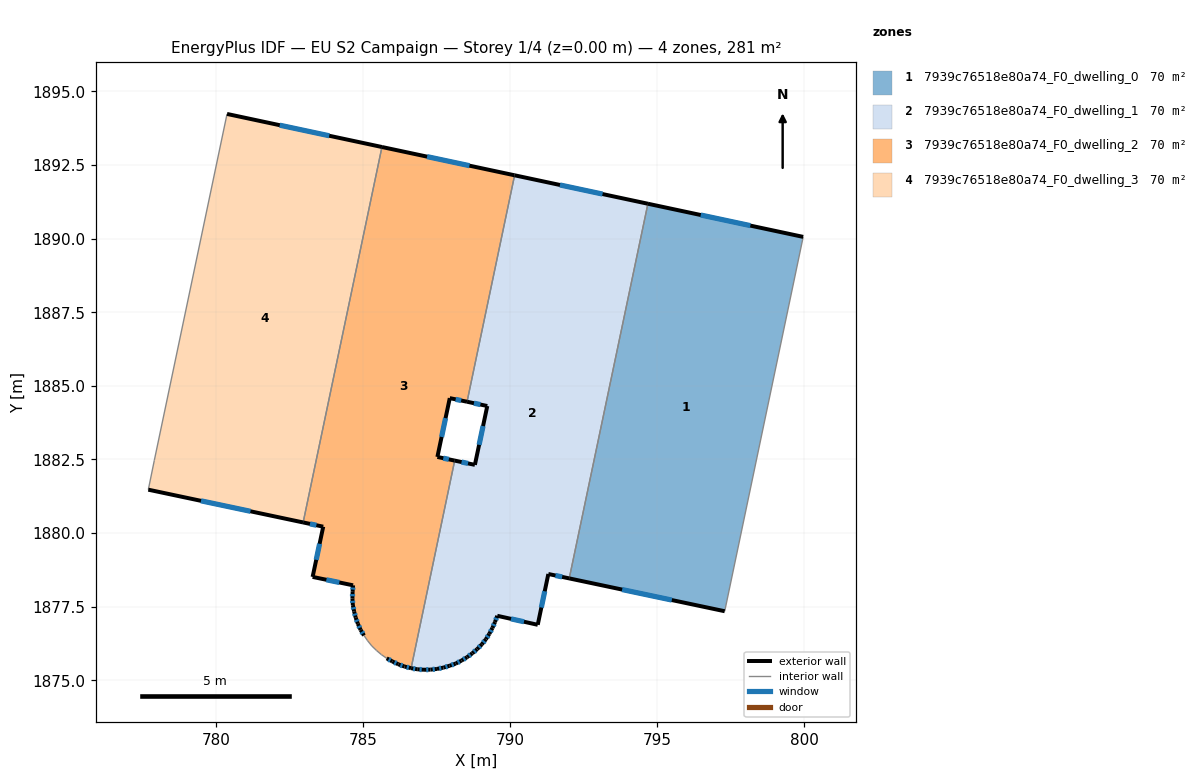
=== STOREY PLAN SPEC (per zone: floor XY polygon, exterior-wall plan segments, windows/doors) ===
zone 1: 7939c76518e80a74_F0_dwelling_0  (70.1 m²)
  floor: (799.96, 1890.06) (797.29, 1877.34) (792.01, 1878.46) (794.68, 1891.18)
  exterior wall: (799.96, 1890.06) – (794.68, 1891.18)  [5.4 m]
    window: (798.16, 1890.44) – (796.48, 1890.80)  [1.7 m²]
  exterior wall: (792.01, 1878.46) – (797.29, 1877.34)  [5.4 m]
    window: (793.81, 1878.08) – (795.49, 1877.72)  [1.7 m²]
  interior walls: 2
zone 2: 7939c76518e80a74_F0_dwelling_1  (70.1 m²)
  floor: (794.68, 1891.18) (792.01, 1878.46) (791.30, 1878.61) (790.94, 1876.88) (789.56, 1877.19) (789.49, 1876.98) (789.40, 1876.78) (789.29, 1876.57) (789.18, 1876.39) (789.04, 1876.22) (788.88, 1876.06) (788.72, 1875.91) (788.54, 1875.78) (788.35, 1875.67) (788.15, 1875.56) (787.94, 1875.49) (787.73, 1875.43) (787.52, 1875.38) (787.30, 1875.36) (787.08, 1875.36) (786.85, 1875.37) (786.64, 1875.41) (788.12, 1882.46) (788.80, 1882.32) (789.22, 1884.31) (788.54, 1884.46) (790.15, 1892.15)
  exterior wall: (789.18, 1876.39) – (789.29, 1876.57)  [0.2 m]
    window: (789.22, 1876.45) – (789.25, 1876.51)  [0.1 m²]
  exterior wall: (789.04, 1876.22) – (789.18, 1876.39)  [0.2 m]
    window: (789.09, 1876.28) – (789.13, 1876.33)  [0.1 m²]
  exterior wall: (788.88, 1876.06) – (789.04, 1876.22)  [0.2 m]
    window: (788.94, 1876.11) – (788.99, 1876.16)  [0.1 m²]
  exterior wall: (788.72, 1875.91) – (788.88, 1876.06)  [0.2 m]
    window: (788.77, 1875.96) – (788.83, 1876.01)  [0.1 m²]
  exterior wall: (788.54, 1875.78) – (788.72, 1875.91)  [0.2 m]
    window: (788.60, 1875.83) – (788.66, 1875.87)  [0.1 m²]
  exterior wall: (788.35, 1875.67) – (788.54, 1875.78)  [0.2 m]
    window: (788.41, 1875.71) – (788.47, 1875.74)  [0.1 m²]
  exterior wall: (788.15, 1875.56) – (788.35, 1875.67)  [0.2 m]
    window: (788.22, 1875.60) – (788.28, 1875.63)  [0.1 m²]
  exterior wall: (787.94, 1875.49) – (788.15, 1875.56)  [0.2 m]
    window: (788.01, 1875.52) – (788.08, 1875.54)  [0.1 m²]
  exterior wall: (787.73, 1875.43) – (787.94, 1875.49)  [0.2 m]
    window: (787.81, 1875.45) – (787.87, 1875.47)  [0.1 m²]
  exterior wall: (787.52, 1875.38) – (787.73, 1875.43)  [0.2 m]
    window: (787.59, 1875.40) – (787.66, 1875.41)  [0.1 m²]
  exterior wall: (787.30, 1875.36) – (787.52, 1875.38)  [0.2 m]
    window: (787.37, 1875.37) – (787.44, 1875.37)  [0.1 m²]
  exterior wall: (787.08, 1875.36) – (787.30, 1875.36)  [0.2 m]
    window: (787.15, 1875.36) – (787.22, 1875.36)  [0.1 m²]
  exterior wall: (786.85, 1875.37) – (787.08, 1875.36)  [0.2 m]
    window: (786.92, 1875.37) – (787.00, 1875.36)  [0.1 m²]
  exterior wall: (786.64, 1875.41) – (786.85, 1875.37)  [0.2 m]
    window: (786.71, 1875.40) – (786.78, 1875.38)  [0.1 m²]
  exterior wall: (788.80, 1882.32) – (788.12, 1882.46)  [0.7 m]
    window: (788.57, 1882.36) – (788.35, 1882.41)  [0.2 m²]
  exterior wall: (789.22, 1884.31) – (788.80, 1882.32)  [2.0 m]
    window: (789.08, 1883.63) – (788.95, 1883.00)  [0.6 m²]
  exterior wall: (788.54, 1884.46) – (789.22, 1884.31)  [0.7 m]
    window: (788.77, 1884.41) – (788.99, 1884.36)  [0.2 m²]
  exterior wall: (794.68, 1891.18) – (790.15, 1892.15)  [4.6 m]
    window: (793.14, 1891.51) – (791.69, 1891.82)  [1.4 m²]
  exterior wall: (791.30, 1878.61) – (792.01, 1878.46)  [0.7 m]
    window: (791.54, 1878.56) – (791.77, 1878.51)  [0.2 m²]
  exterior wall: (790.94, 1876.88) – (791.30, 1878.61)  [1.8 m]
    window: (791.06, 1877.47) – (791.18, 1878.02)  [0.5 m²]
  exterior wall: (789.56, 1877.19) – (790.94, 1876.88)  [1.4 m]
    window: (790.03, 1877.08) – (790.47, 1876.99)  [0.4 m²]
  exterior wall: (789.49, 1876.98) – (789.56, 1877.19)  [0.2 m]
    window: (789.51, 1877.05) – (789.54, 1877.12)  [0.1 m²]
  exterior wall: (789.40, 1876.78) – (789.49, 1876.98)  [0.2 m]
    window: (789.43, 1876.84) – (789.46, 1876.91)  [0.1 m²]
  exterior wall: (789.29, 1876.57) – (789.40, 1876.78)  [0.2 m]
    window: (789.33, 1876.64) – (789.36, 1876.71)  [0.1 m²]
  interior walls: 3
zone 3: 7939c76518e80a74_F0_dwelling_2  (70.1 m²)
  floor: (790.15, 1892.15) (788.54, 1884.46) (787.95, 1884.58) (787.53, 1882.58) (788.12, 1882.46) (786.64, 1875.41) (786.41, 1875.46) (786.20, 1875.54) (786.00, 1875.64) (785.81, 1875.74) (785.63, 1875.87) (785.46, 1876.01) (785.30, 1876.16) (785.16, 1876.34) (785.04, 1876.52) (784.92, 1876.71) (784.83, 1876.92) (784.76, 1877.12) (784.70, 1877.33) (784.66, 1877.55) (784.64, 1877.77) (784.65, 1878.00) (784.67, 1878.22) (783.29, 1878.51) (783.65, 1880.21) (782.97, 1880.36) (785.65, 1893.11)
  exterior wall: (786.00, 1875.64) – (786.20, 1875.54)  [0.2 m]
    window: (786.07, 1875.60) – (786.13, 1875.57)  [0.1 m²]
  exterior wall: (785.81, 1875.74) – (786.00, 1875.64)  [0.2 m]
    window: (785.87, 1875.71) – (785.94, 1875.67)  [0.1 m²]
  exterior wall: (784.92, 1876.71) – (785.04, 1876.52)  [0.2 m]
    window: (784.96, 1876.64) – (785.00, 1876.58)  [0.1 m²]
  exterior wall: (784.83, 1876.92) – (784.92, 1876.71)  [0.2 m]
    window: (784.86, 1876.85) – (784.89, 1876.78)  [0.1 m²]
  exterior wall: (784.76, 1877.12) – (784.83, 1876.92)  [0.2 m]
    window: (784.78, 1877.05) – (784.80, 1876.99)  [0.1 m²]
  exterior wall: (784.70, 1877.33) – (784.76, 1877.12)  [0.2 m]
    window: (784.72, 1877.26) – (784.74, 1877.20)  [0.1 m²]
  exterior wall: (784.66, 1877.55) – (784.70, 1877.33)  [0.2 m]
    window: (784.67, 1877.48) – (784.69, 1877.41)  [0.1 m²]
  exterior wall: (784.64, 1877.77) – (784.66, 1877.55)  [0.2 m]
    window: (784.65, 1877.70) – (784.65, 1877.63)  [0.1 m²]
  exterior wall: (784.65, 1878.00) – (784.64, 1877.77)  [0.2 m]
    window: (784.65, 1877.92) – (784.65, 1877.85)  [0.1 m²]
  exterior wall: (784.67, 1878.22) – (784.65, 1878.00)  [0.2 m]
    window: (784.66, 1878.15) – (784.66, 1878.08)  [0.1 m²]
  exterior wall: (783.29, 1878.51) – (784.67, 1878.22)  [1.4 m]
    window: (783.76, 1878.41) – (784.20, 1878.32)  [0.4 m²]
  exterior wall: (783.65, 1880.21) – (783.29, 1878.51)  [1.7 m]
    window: (783.53, 1879.63) – (783.41, 1879.09)  [0.5 m²]
  exterior wall: (782.97, 1880.36) – (783.65, 1880.21)  [0.7 m]
    window: (783.20, 1880.31) – (783.42, 1880.26)  [0.2 m²]
  exterior wall: (790.15, 1892.15) – (785.65, 1893.11)  [4.6 m]
    window: (788.62, 1892.48) – (787.18, 1892.79)  [1.4 m²]
  exterior wall: (787.95, 1884.58) – (788.54, 1884.46)  [0.6 m]
    window: (788.15, 1884.54) – (788.34, 1884.50)  [0.2 m²]
  exterior wall: (787.53, 1882.58) – (787.95, 1884.58)  [2.0 m]
    window: (787.67, 1883.26) – (787.81, 1883.90)  [0.6 m²]
  exterior wall: (788.12, 1882.46) – (787.53, 1882.58)  [0.6 m]
    window: (787.92, 1882.50) – (787.73, 1882.54)  [0.2 m²]
  exterior wall: (786.41, 1875.46) – (786.64, 1875.41)  [0.2 m]
    window: (786.49, 1875.44) – (786.56, 1875.43)  [0.1 m²]
  exterior wall: (786.20, 1875.54) – (786.41, 1875.46)  [0.2 m]
    window: (786.27, 1875.51) – (786.34, 1875.49)  [0.1 m²]
  interior walls: 8
zone 4: 7939c76518e80a74_F0_dwelling_3  (70.1 m²)
  floor: (785.65, 1893.11) (782.97, 1880.36) (777.71, 1881.47) (777.91, 1882.46) (780.39, 1894.24)
  exterior wall: (785.65, 1893.11) – (780.39, 1894.24)  [5.4 m]
    window: (783.86, 1893.49) – (782.18, 1893.85)  [1.6 m²]
  exterior wall: (777.71, 1881.47) – (782.97, 1880.36)  [5.4 m]
    window: (779.50, 1881.09) – (781.18, 1880.74)  [1.6 m²]
  interior walls: 3

=== DERIVED (storey summary) ===
Building: EU S2 Campaign
Storey: 1 of 4  (floor level z = 0.00 m)
Storey gross floor area: 280.5 m²
Zones on this storey: 4
  - 7939c76518e80a74_F0_dwelling_0: floor 70.1 m²; exterior wall 10.8 m (32.4 m²); 2 window(s) 3.3 m²; WWR 10.2%
  - 7939c76518e80a74_F0_dwelling_1: floor 70.1 m²; exterior wall 15.7 m (47.2 m²); 24 window(s) 4.8 m²; WWR 10.2%
  - 7939c76518e80a74_F0_dwelling_2: floor 70.1 m²; exterior wall 14.4 m (43.1 m²); 19 window(s) 4.4 m²; WWR 10.2%
  - 7939c76518e80a74_F0_dwelling_3: floor 70.1 m²; exterior wall 10.8 m (32.3 m²); 2 window(s) 3.3 m²; WWR 10.2%
Zone adjacency (shared interzone walls):
  - 7939c76518e80a74_F0_dwelling_0 ↔ 7939c76518e80a74_F0_dwelling_1
  - 7939c76518e80a74_F0_dwelling_1 ↔ 7939c76518e80a74_F0_dwelling_2
  - 7939c76518e80a74_F0_dwelling_2 ↔ 7939c76518e80a74_F0_dwelling_3